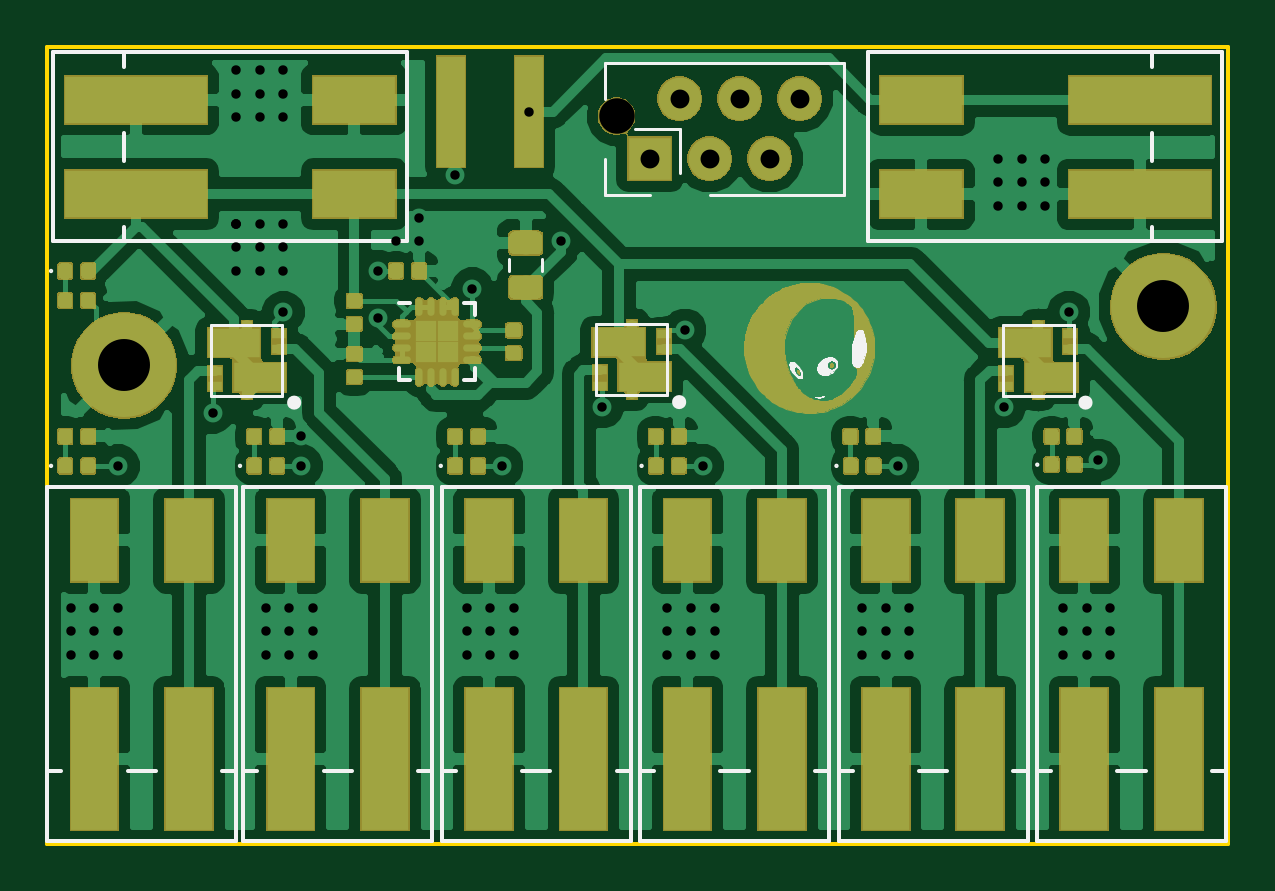
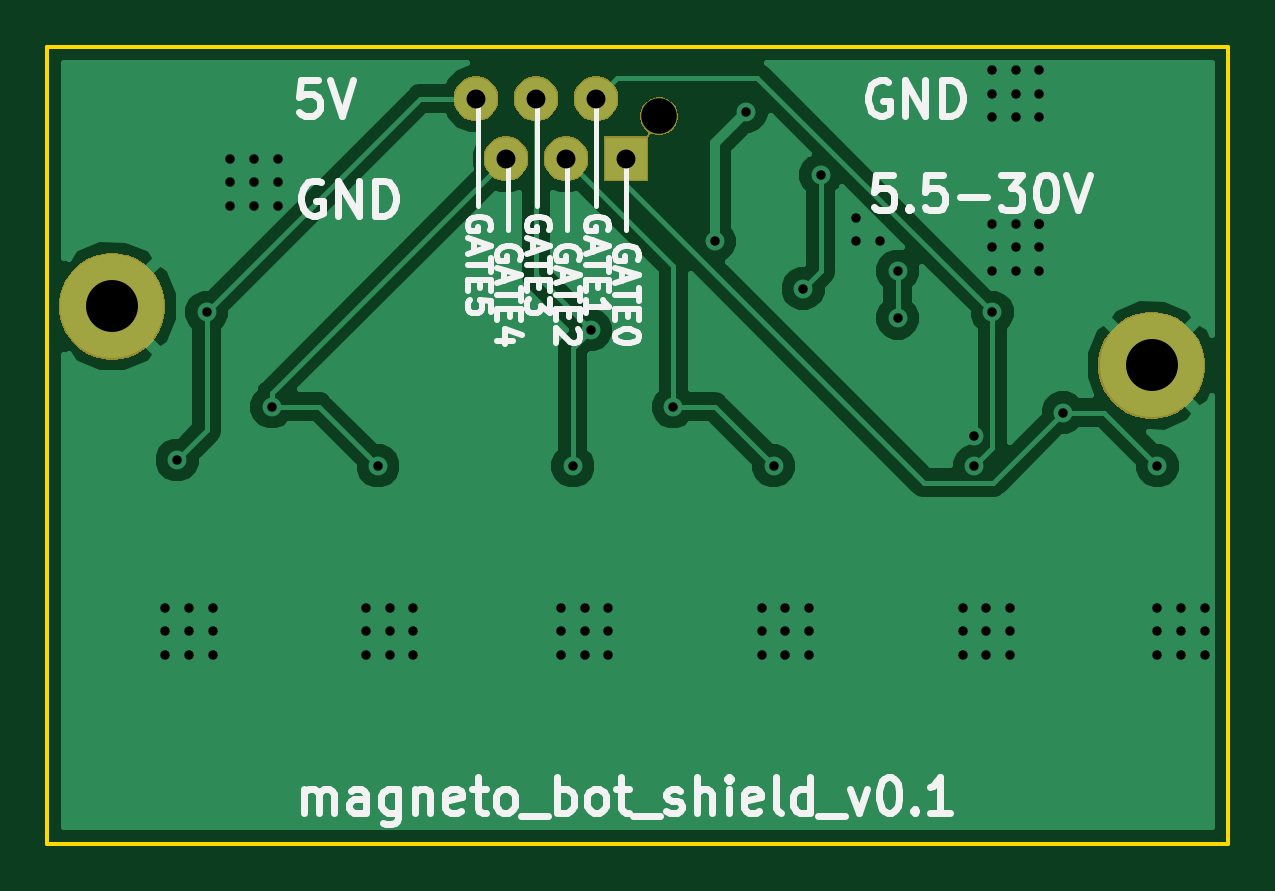
Circuit board: 11 layer files. Board 50.0 x 33.8 mm.
- bottom_copper: magneto_bot_shield-B.Cu.gbr (26829 bytes)
- bottom_mask: magneto_bot_shield-B.Mask.gbr (8619 bytes)
- paste: magneto_bot_shield-B.Paste.gbr (559 bytes)
- bottom_silk: magneto_bot_shield-B.SilkS.gbr (18365 bytes)
- outline: magneto_bot_shield-Edge.Cuts.gbr (754 bytes)
- top_copper: magneto_bot_shield-F.Cu.gbr (175701 bytes)
- top_mask: magneto_bot_shield-F.Mask.gbr (92770 bytes)
- paste: magneto_bot_shield-F.Paste.gbr (74949 bytes)
- top_silk: magneto_bot_shield-F.SilkS.gbr (22928 bytes)
- drill: magneto_bot_shield-NPTH.drl (194 bytes)
- drill: magneto_bot_shield-PTH.drl (1970 bytes)

=== bottom_copper: magneto_bot_shield-B.Cu.gbr (26829 bytes, source omitted) ===
=== bottom_mask: magneto_bot_shield-B.Mask.gbr (8619 bytes, source omitted) ===
=== paste: magneto_bot_shield-B.Paste.gbr ===
G04 #@! TF.GenerationSoftware,KiCad,Pcbnew,5.0.2-bee76a0~70~ubuntu18.04.1*
G04 #@! TF.CreationDate,2019-12-05T19:09:47+01:00*
G04 #@! TF.ProjectId,magneto_bot_shield,6d61676e-6574-46f5-9f62-6f745f736869,rev?*
G04 #@! TF.SameCoordinates,Original*
G04 #@! TF.FileFunction,Paste,Bot*
G04 #@! TF.FilePolarity,Positive*
%FSLAX46Y46*%
G04 Gerber Fmt 4.6, Leading zero omitted, Abs format (unit mm)*
G04 Created by KiCad (PCBNEW 5.0.2-bee76a0~70~ubuntu18.04.1) date Thu 05 Dec 2019 07:09:47 PM CET*
%MOMM*%
%LPD*%
G01*
G04 APERTURE LIST*
G04 APERTURE END LIST*
M02*

=== bottom_silk: magneto_bot_shield-B.SilkS.gbr (18365 bytes, source omitted) ===
=== outline: magneto_bot_shield-Edge.Cuts.gbr ===
G04 #@! TF.GenerationSoftware,KiCad,Pcbnew,5.0.2-bee76a0~70~ubuntu18.04.1*
G04 #@! TF.CreationDate,2019-12-05T19:09:47+01:00*
G04 #@! TF.ProjectId,magneto_bot_shield,6d61676e-6574-46f5-9f62-6f745f736869,rev?*
G04 #@! TF.SameCoordinates,Original*
G04 #@! TF.FileFunction,Profile,NP*
%FSLAX46Y46*%
G04 Gerber Fmt 4.6, Leading zero omitted, Abs format (unit mm)*
G04 Created by KiCad (PCBNEW 5.0.2-bee76a0~70~ubuntu18.04.1) date Thu 05 Dec 2019 07:09:47 PM CET*
%MOMM*%
%LPD*%
G01*
G04 APERTURE LIST*
%ADD10C,0.150000*%
G04 APERTURE END LIST*
D10*
X188500000Y-94250000D02*
X138500000Y-94250000D01*
X188500000Y-128000000D02*
X188500000Y-94250000D01*
X138500000Y-128000000D02*
X188500000Y-128000000D01*
X138500000Y-94250000D02*
X138500000Y-128000000D01*
M02*

=== top_copper: magneto_bot_shield-F.Cu.gbr (175701 bytes, source omitted) ===
=== top_mask: magneto_bot_shield-F.Mask.gbr (92770 bytes, source omitted) ===
=== paste: magneto_bot_shield-F.Paste.gbr (74949 bytes, source omitted) ===
=== top_silk: magneto_bot_shield-F.SilkS.gbr (22928 bytes, source omitted) ===
=== drill: magneto_bot_shield-NPTH.drl ===
M48
;DRILL file {KiCad 5.0.2-bee76a0~70~ubuntu18.04.1} date Thu 05 Dec 2019 07:09:49 PM CET
;FORMAT={-:-/ absolute / inch / decimal}
FMAT,2
INCH,TZ
T1C0.0591
%
G90
G05
T1
X6.4016Y-3.8268
T0
M30

=== drill: magneto_bot_shield-PTH.drl ===
M48
;DRILL file {KiCad 5.0.2-bee76a0~70~ubuntu18.04.1} date Thu 05 Dec 2019 07:09:49 PM CET
;FORMAT={-:-/ absolute / inch / decimal}
FMAT,2
INCH,TZ
T1C0.0157
T2C0.0315
T3C0.0866
%
G90
G05
T1
X5.4921Y-4.6457
X5.4921Y-4.685
X5.4921Y-4.7244
X5.5315Y-4.6457
X5.5315Y-4.685
X5.5315Y-4.7244
X5.5709Y-4.4094
X5.5709Y-4.6457
X5.5709Y-4.685
X5.5709Y-4.7244
X5.7283Y-4.3209
X5.7677Y-3.75
X5.7677Y-3.7894
X5.7677Y-3.8287
X5.7677Y-4.0059
X5.7677Y-4.0059
X5.7677Y-4.0059
X5.7677Y-4.0453
X5.7677Y-4.0846
X5.8071Y-3.75
X5.8071Y-3.7894
X5.8071Y-3.8287
X5.8071Y-4.0059
X5.8071Y-4.0453
X5.8071Y-4.0846
X5.8169Y-4.6457
X5.8169Y-4.685
X5.8169Y-4.7244
X5.8465Y-3.75
X5.8465Y-3.7894
X5.8465Y-3.8287
X5.8465Y-4.0059
X5.8465Y-4.0453
X5.8465Y-4.0846
X5.8465Y-4.1535
X5.8563Y-4.6457
X5.8563Y-4.685
X5.8563Y-4.7244
X5.876Y-4.3602
X5.876Y-4.4094
X5.8957Y-4.6457
X5.8957Y-4.685
X5.8957Y-4.7244
X6.0039Y-4.0846
X6.0039Y-4.1634
X6.0335Y-4.0354
X6.0728Y-3.9961
X6.0728Y-4.0354
X6.1319Y-3.9249
X6.1516Y-4.6457
X6.1516Y-4.685
X6.1516Y-4.7244
X6.1614Y-4.1142
X6.1909Y-4.6457
X6.1909Y-4.685
X6.1909Y-4.7244
X6.2106Y-4.4094
X6.2303Y-4.6457
X6.2303Y-4.685
X6.2303Y-4.7244
X6.2561Y-3.8189
X6.3091Y-4.0354
X6.378Y-4.311
X6.4862Y-4.6457
X6.4862Y-4.685
X6.4862Y-4.7244
X6.5157Y-4.1831
X6.5256Y-4.6457
X6.5256Y-4.685
X6.5256Y-4.7244
X6.5453Y-4.4094
X6.565Y-4.6457
X6.565Y-4.685
X6.565Y-4.7244
X6.811Y-4.6457
X6.811Y-4.685
X6.811Y-4.7244
X6.8504Y-4.6457
X6.8504Y-4.685
X6.8504Y-4.7244
X6.8701Y-4.4094
X6.8898Y-4.6457
X6.8898Y-4.685
X6.8898Y-4.7244
X7.0374Y-3.8976
X7.0374Y-3.937
X7.0374Y-3.9764
X7.0472Y-4.311
X7.0768Y-3.8976
X7.0768Y-3.937
X7.0768Y-3.9764
X7.1161Y-3.8976
X7.1161Y-3.937
X7.1161Y-3.9764
X7.1457Y-4.6457
X7.1457Y-4.685
X7.1457Y-4.7244
X7.1555Y-4.1535
X7.185Y-4.6457
X7.185Y-4.685
X7.185Y-4.7244
X7.2047Y-4.3996
X7.2244Y-4.6457
X7.2244Y-4.685
X7.2244Y-4.7244
T2
X6.4567Y-3.8976
X6.5067Y-3.7976
X6.5567Y-3.8976
X6.6067Y-3.7976
X6.6567Y-3.8976
X6.7067Y-3.7976
T3
X5.5807Y-4.2421
X7.313Y-4.1437
T0
M30

